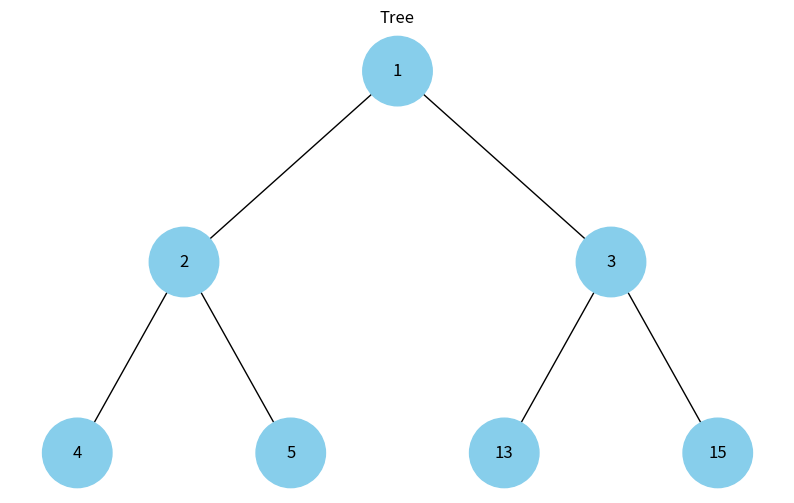

The matplotlib source for this figure:
import uuid
import networkx as nx
import matplotlib.pyplot as plt


class Node:
    def __init__(self, key, color="skyblue"):
        self.left = None
        self.right = None
        self.key = key
        self.color = color
        self.id = str(uuid.uuid4())


def add_edges(graph, node, pos, x=0, y=0, layer=1):
    if node is not None:
        graph.add_node(node.id, color=node.color, label=node.key)
        if node.left:
            graph.add_edge(node.id, node.left.id)
            l = x - 1 / 2**layer
            pos[node.left.id] = (l, y - 1)
            l = add_edges(graph, node.left, pos, x=l, y=y - 1, layer=layer + 1)
        if node.right:
            graph.add_edge(node.id, node.right.id)
            r = x + 1 / 2**layer
            pos[node.right.id] = (r, y - 1)
            r = add_edges(graph, node.right, pos, x=r, y=y - 1, layer=layer + 1)
    return graph


def draw_tree(tree_root, title="Tree"):
    tree = nx.DiGraph()
    pos = {tree_root.id: (0, 0)}
    tree = add_edges(tree, tree_root, pos)

    colors = [node[1]["color"] for node in tree.nodes(data=True)]
    labels = {node[0]: node[1]["label"] for node in tree.nodes(data=True)}

    plt.figure(figsize=(10, 6))
    plt.title(title)
    nx.draw(
        tree, pos=pos, labels=labels, arrows=False, node_size=2500, node_color=colors
    )
    
    plt.show()


if __name__ == "__main__":
    root = Node(1)
    root.left = Node(2)
    root.right = Node(3)
    root.left.left = Node(4)
    root.left.right = Node(5)
    root.right.left = Node(13)
    root.right.right = Node(15)
    draw_tree(root)
